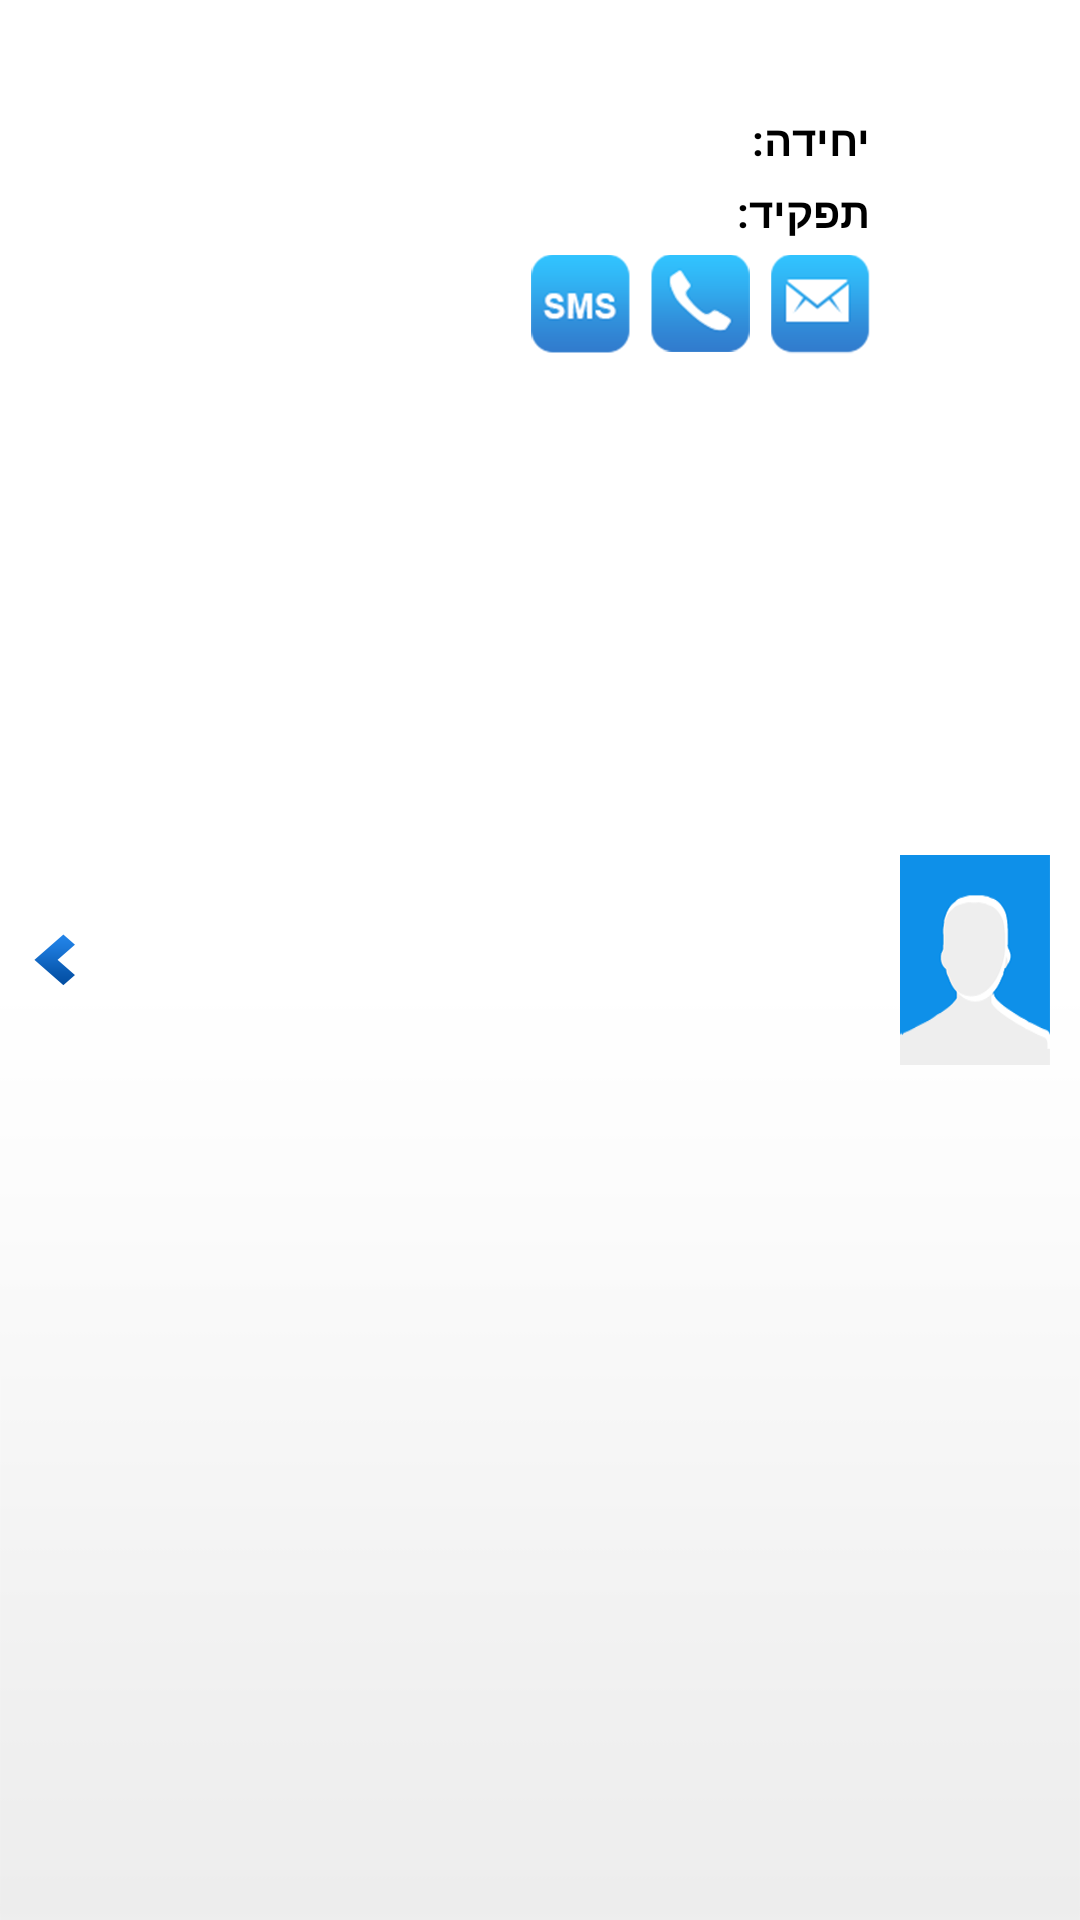

Android layout source for this screen:
<!-- AndroidManifest.xml: application theme android:Theme.Light.NoTitleBar -->
<!-- res/layout/search_result_row.xml -->
<?xml version="1.0" encoding="utf-8"?>
<RelativeLayout xmlns:android="http://schemas.android.com/apk/res/android"
    android:layout_width="wrap_content"
    android:layout_height="wrap_content"
    android:background="@drawable/employeecellbg"
    android:descendantFocusability="blocksDescendants"
    android:orientation="vertical"
    android:padding="10dp" >

    <ImageView
        android:id="@+id/iv_search_result_image"
        android:layout_width="50dp"
        android:layout_height="70dp" android:layout_centerVertical="true"
        android:layout_alignParentRight="true"
        android:background="@drawable/cellprofileimg" />

    <LinearLayout
        android:layout_width="wrap_content"
        android:layout_height="wrap_content"
        android:layout_marginRight="10dp"
        android:layout_toLeftOf="@id/iv_search_result_image"
        android:gravity="right"
        android:orientation="vertical" >

        <TextView
            android:id="@+id/tv_search_result_name"
            android:layout_width="wrap_content"
            android:layout_height="wrap_content"
            android:layout_marginBottom="8dp"
            android:textColor="@color/pacific_blue"
            android:textStyle="bold" />

        <RelativeLayout
            android:layout_width="wrap_content"
            android:layout_height="wrap_content" >

            <LinearLayout
                android:id="@+id/ll_unit_and_job_constant_names"
                android:layout_width="wrap_content"
                android:layout_height="wrap_content"
                android:layout_alignParentRight="true"
                android:gravity="right"
                android:orientation="vertical" >

                <TextView
                    android:id="@+id/tv_search_result_unit"
                    android:layout_width="wrap_content"
                    android:layout_height="wrap_content"
                    android:layout_marginBottom="5dp"
                    android:text="@string/unit"
                    android:textColor="@android:color/black" />

                <TextView
                    android:id="@+id/tv_search_result_job"
                    android:layout_width="wrap_content"
                    android:layout_height="wrap_content"
                    android:layout_marginBottom="5dp"
                    android:text="@string/job"
                    android:textColor="@android:color/black" />
            </LinearLayout>

            <LinearLayout
                android:layout_width="wrap_content"
                android:layout_height="wrap_content"
                android:layout_marginRight="5dp"
                android:layout_toLeftOf="@id/ll_unit_and_job_constant_names"
                android:gravity="right"
                android:orientation="vertical" >

                <TextView
                    android:id="@+id/tv_search_result_unit_name"
                    android:layout_width="wrap_content"
                    android:layout_height="wrap_content"
                    android:layout_marginBottom="5dp"
                    android:ellipsize="end"
                    android:singleLine="true"
                    android:textColor="@color/gray" />

                <TextView
                    android:id="@+id/tv_search_result_job_name"
                    android:layout_width="wrap_content"
                    android:layout_height="wrap_content"
                    android:layout_marginBottom="5dp"
                    android:ellipsize="end"
                    android:singleLine="true"
                    android:textColor="@color/gray" />
            </LinearLayout>
        </RelativeLayout>

        <LinearLayout
            android:layout_width="wrap_content"
            android:layout_height="wrap_content"
            android:orientation="horizontal" >

            <ImageButton
                android:id="@+id/ib_search_result_send_sms"
                android:layout_width="wrap_content"
                android:layout_height="wrap_content"
                android:layout_marginRight="7dp"
                android:background="@drawable/smsicon" />

            <ImageButton
                android:id="@+id/ib_search_result_make_call"
                android:layout_width="wrap_content"
                android:layout_height="wrap_content"
                android:layout_marginRight="7dp"
                android:background="@drawable/phoneicon" />

            <ImageButton
                android:id="@+id/ib_search_result_send_email"
                android:layout_width="wrap_content"
                android:layout_height="wrap_content"
                android:background="@drawable/emailicon" />
        </LinearLayout>
    </LinearLayout>

    <ImageView
        android:layout_width="wrap_content"
        android:layout_height="wrap_content"
        android:layout_centerVertical="true"
        android:background="@drawable/arrowleft" />

</RelativeLayout>
<!-- resources referenced by this layout -->
<resources>
  <color name="gray">#BEBEBE</color>
  <color name="pacific_blue">	#35586C</color>
  <!-- drawable arrowleft: png bitmap (drawable, 3097 bytes) -->
  <!-- drawable cellprofileimg: png bitmap (drawable, 5363 bytes) -->
  <!-- drawable emailicon: png bitmap (drawable, 3650 bytes) -->
  <!-- drawable employeecellbg: png bitmap (drawable, 3905 bytes) -->
  <!-- drawable phoneicon: png bitmap (drawable, 3681 bytes) -->
  <!-- drawable smsicon: png bitmap (drawable, 3662 bytes) -->
  <string name="job"><b>תפקיד:</b></string>
  <string name="unit"><b>יחידה:</b></string>
</resources>
